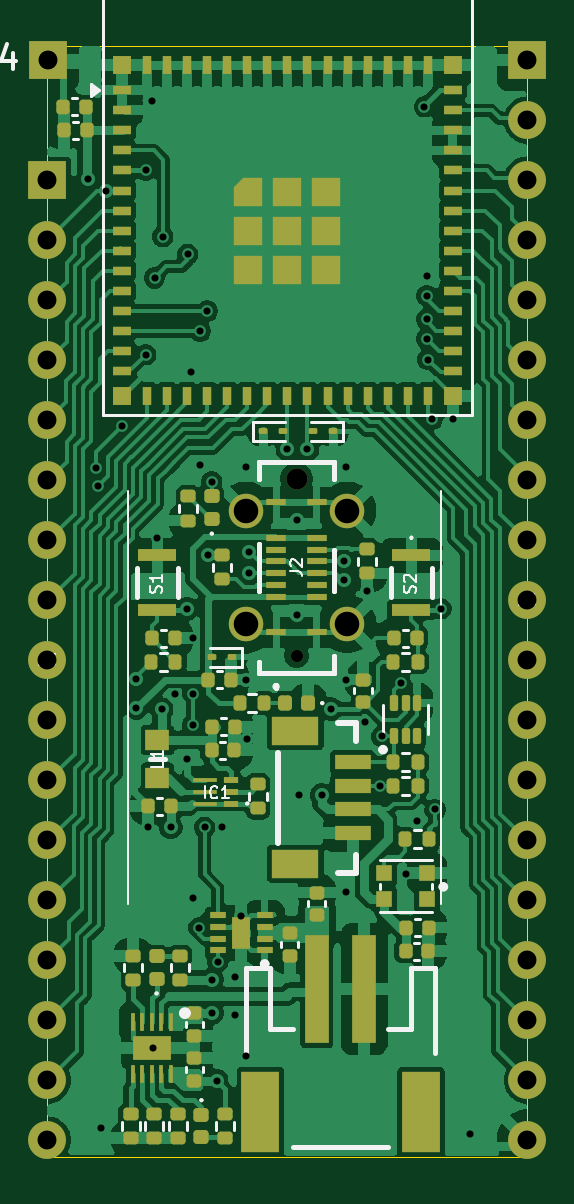
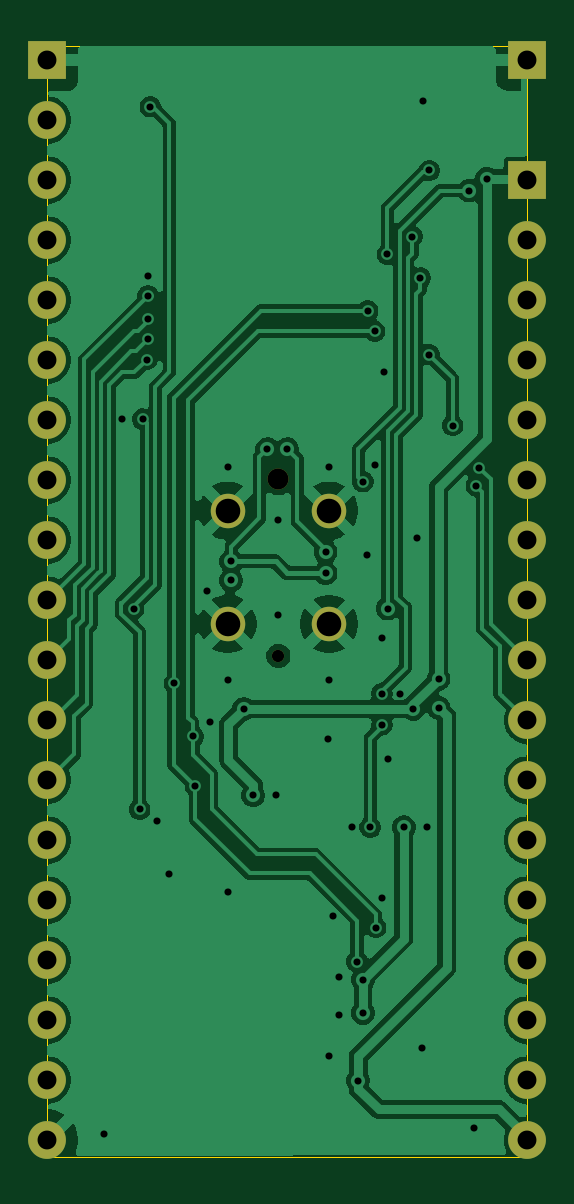
Circuit board: 11 layer files. Board 20.3 x 47.0 mm.
- bottom_copper: ESP32-S3-MINI-1_UU-B_Cu.gbr (81371 bytes)
- bottom_mask: ESP32-S3-MINI-1_UU-B_Mask.gbr (1805 bytes)
- paste: ESP32-S3-MINI-1_UU-B_Paste.gbr (501 bytes)
- bottom_silk: ESP32-S3-MINI-1_UU-B_Silkscreen.gbr (502 bytes)
- outline: ESP32-S3-MINI-1_UU-Edge_Cuts.gbr (735 bytes)
- top_copper: ESP32-S3-MINI-1_UU-F_Cu.gbr (181227 bytes)
- top_mask: ESP32-S3-MINI-1_UU-F_Mask.gbr (12300 bytes)
- paste: ESP32-S3-MINI-1_UU-F_Paste.gbr (11280 bytes)
- top_silk: ESP32-S3-MINI-1_UU-F_Silkscreen.gbr (18399 bytes)
- drill: ESP32-S3-MINI-1_UU-NPTH.drl (467 bytes)
- drill: ESP32-S3-MINI-1_UU-PTH.drl (2255 bytes)

=== bottom_copper: ESP32-S3-MINI-1_UU-B_Cu.gbr (81371 bytes, source omitted) ===
=== bottom_mask: ESP32-S3-MINI-1_UU-B_Mask.gbr ===
%TF.GenerationSoftware,KiCad,Pcbnew,9.0.7-9.0.7~ubuntu22.04.1*%
%TF.CreationDate,2026-02-08T22:50:42-07:00*%
%TF.ProjectId,ESP32-S3-MINI-1_UU,45535033-322d-4533-932d-4d494e492d31,rev?*%
%TF.SameCoordinates,Original*%
%TF.FileFunction,Soldermask,Bot*%
%TF.FilePolarity,Negative*%
%FSLAX46Y46*%
G04 Gerber Fmt 4.6, Leading zero omitted, Abs format (unit mm)*
G04 Created by KiCad (PCBNEW 9.0.7-9.0.7~ubuntu22.04.1) date 2026-02-08 22:50:42*
%MOMM*%
%LPD*%
G01*
G04 APERTURE LIST*
%ADD10R,1.600000X1.600000*%
%ADD11C,1.600000*%
%ADD12C,0.520000*%
%ADD13C,0.890000*%
%ADD14C,1.460000*%
G04 APERTURE END LIST*
D10*
%TO.C,J5*%
X189840000Y-74360000D03*
D11*
X189840000Y-76900000D03*
X189840000Y-79440000D03*
X189840000Y-81980000D03*
X189840000Y-84520000D03*
X189840000Y-87060000D03*
X189840000Y-89600000D03*
X189840000Y-92140000D03*
X189840000Y-94680000D03*
X189840000Y-97220000D03*
X189840000Y-99760000D03*
X189840000Y-102300000D03*
X189840000Y-104840000D03*
X189840000Y-107380000D03*
X189840000Y-109920000D03*
X189840000Y-112460000D03*
X189840000Y-115000000D03*
%TD*%
D10*
%TO.C,J6*%
X210160000Y-69280000D03*
D11*
X210160000Y-71820000D03*
X210160000Y-74360000D03*
X210160000Y-76900000D03*
X210160000Y-79440000D03*
X210160000Y-81980000D03*
X210160000Y-84520000D03*
X210160000Y-87060000D03*
X210160000Y-89600000D03*
X210160000Y-92140000D03*
X210160000Y-94680000D03*
X210160000Y-97220000D03*
X210160000Y-99760000D03*
X210160000Y-102300000D03*
X210160000Y-104840000D03*
X210160000Y-107380000D03*
X210160000Y-109920000D03*
X210160000Y-112460000D03*
X210160000Y-115000000D03*
%TD*%
D10*
%TO.C,J4*%
X189875000Y-69270000D03*
%TD*%
D12*
%TO.C,J2*%
X200385000Y-94500000D03*
D13*
X200385000Y-87000000D03*
D14*
X198235000Y-93150000D03*
X198235000Y-88350000D03*
X202535000Y-88350000D03*
X202535000Y-93150000D03*
%TD*%
M02*

=== paste: ESP32-S3-MINI-1_UU-B_Paste.gbr ===
%TF.GenerationSoftware,KiCad,Pcbnew,9.0.7-9.0.7~ubuntu22.04.1*%
%TF.CreationDate,2026-02-08T22:50:42-07:00*%
%TF.ProjectId,ESP32-S3-MINI-1_UU,45535033-322d-4533-932d-4d494e492d31,rev?*%
%TF.SameCoordinates,Original*%
%TF.FileFunction,Paste,Bot*%
%TF.FilePolarity,Positive*%
%FSLAX46Y46*%
G04 Gerber Fmt 4.6, Leading zero omitted, Abs format (unit mm)*
G04 Created by KiCad (PCBNEW 9.0.7-9.0.7~ubuntu22.04.1) date 2026-02-08 22:50:42*
%MOMM*%
%LPD*%
G01*
G04 APERTURE LIST*
G04 APERTURE END LIST*
M02*

=== bottom_silk: ESP32-S3-MINI-1_UU-B_Silkscreen.gbr ===
%TF.GenerationSoftware,KiCad,Pcbnew,9.0.7-9.0.7~ubuntu22.04.1*%
%TF.CreationDate,2026-02-08T22:50:42-07:00*%
%TF.ProjectId,ESP32-S3-MINI-1_UU,45535033-322d-4533-932d-4d494e492d31,rev?*%
%TF.SameCoordinates,Original*%
%TF.FileFunction,Legend,Bot*%
%TF.FilePolarity,Positive*%
%FSLAX46Y46*%
G04 Gerber Fmt 4.6, Leading zero omitted, Abs format (unit mm)*
G04 Created by KiCad (PCBNEW 9.0.7-9.0.7~ubuntu22.04.1) date 2026-02-08 22:50:42*
%MOMM*%
%LPD*%
G01*
G04 APERTURE LIST*
G04 APERTURE END LIST*
M02*

=== outline: ESP32-S3-MINI-1_UU-Edge_Cuts.gbr ===
%TF.GenerationSoftware,KiCad,Pcbnew,9.0.7-9.0.7~ubuntu22.04.1*%
%TF.CreationDate,2026-02-08T22:50:42-07:00*%
%TF.ProjectId,ESP32-S3-MINI-1_UU,45535033-322d-4533-932d-4d494e492d31,rev?*%
%TF.SameCoordinates,Original*%
%TF.FileFunction,Profile,NP*%
%FSLAX46Y46*%
G04 Gerber Fmt 4.6, Leading zero omitted, Abs format (unit mm)*
G04 Created by KiCad (PCBNEW 9.0.7-9.0.7~ubuntu22.04.1) date 2026-02-08 22:50:42*
%MOMM*%
%LPD*%
G01*
G04 APERTURE LIST*
%TA.AperFunction,Profile*%
%ADD10C,0.050000*%
%TD*%
G04 APERTURE END LIST*
D10*
X210160000Y-115700000D02*
X210160000Y-68700000D01*
X189840000Y-115700000D02*
X189840000Y-68700000D01*
X210160000Y-68700000D02*
X189840000Y-68700000D01*
X189840000Y-115700000D02*
X210160000Y-115700000D01*
M02*

=== top_copper: ESP32-S3-MINI-1_UU-F_Cu.gbr (181227 bytes, source omitted) ===
=== top_mask: ESP32-S3-MINI-1_UU-F_Mask.gbr (12300 bytes, source omitted) ===
=== paste: ESP32-S3-MINI-1_UU-F_Paste.gbr (11280 bytes, source omitted) ===
=== top_silk: ESP32-S3-MINI-1_UU-F_Silkscreen.gbr (18399 bytes, source omitted) ===
=== drill: ESP32-S3-MINI-1_UU-NPTH.drl ===
M48
; DRILL file {KiCad 9.0.7-9.0.7~ubuntu22.04.1} date 2026-02-08T22:50:38-0700
; FORMAT={-:-/ absolute / metric / decimal}
; #@! TF.CreationDate,2026-02-08T22:50:38-07:00
; #@! TF.GenerationSoftware,Kicad,Pcbnew,9.0.7-9.0.7~ubuntu22.04.1
; #@! TF.FileFunction,NonPlated,1,2,NPTH
FMAT,2
METRIC
; #@! TA.AperFunction,NonPlated,NPTH,ComponentDrill
T1C0.520
; #@! TA.AperFunction,NonPlated,NPTH,ComponentDrill
T2C0.890
%
G90
G05
T1
X200.385Y-94.5
T2
X200.385Y-87.0
M30

=== drill: ESP32-S3-MINI-1_UU-PTH.drl ===
M48
; DRILL file {KiCad 9.0.7-9.0.7~ubuntu22.04.1} date 2026-02-08T22:50:38-0700
; FORMAT={-:-/ absolute / metric / decimal}
; #@! TF.CreationDate,2026-02-08T22:50:38-07:00
; #@! TF.GenerationSoftware,Kicad,Pcbnew,9.0.7-9.0.7~ubuntu22.04.1
; #@! TF.FileFunction,Plated,1,2,PTH
FMAT,2
METRIC
; #@! TA.AperFunction,Plated,PTH,ViaDrill
T1C0.300
; #@! TA.AperFunction,Plated,PTH,ComponentDrill
T2C0.800
; #@! TA.AperFunction,Plated,PTH,ComponentDrill
T3C1.040
%
G90
G05
T1
X191.549Y-74.3
X191.876Y-86.545
X192.0Y-87.3
X192.1Y-114.5
X192.3Y-74.8
X193.0Y-84.75
X193.6Y-95.475
X193.6Y-96.7
X194.0Y-73.95
X194.0Y-81.75
X194.1Y-101.75
X194.25Y-71.0
X194.3Y-111.1
X194.374Y-78.5
X194.5Y-89.5
X194.675Y-96.75
X194.725Y-76.75
X195.067Y-101.75
X195.25Y-96.1
X195.75Y-92.5
X195.75Y-98.85
X195.775Y-77.5
X195.9Y-82.5
X196.0Y-93.75
X196.0Y-96.1
X196.0Y-97.412
X196.0Y-104.75
X196.26Y-106.002
X196.3Y-80.75
X196.3Y-86.4
X196.5Y-101.75
X196.6Y-79.9
X196.635Y-90.24
X196.8Y-87.126
X196.8Y-108.2
X196.8Y-109.62
X197.0Y-112.48
X197.053Y-107.441
X197.25Y-101.75
X197.8Y-108.1
X197.8Y-109.7
X198.05Y-105.521
X198.25Y-86.5
X198.25Y-95.5
X198.25Y-111.45
X198.29Y-98.0
X198.385Y-90.1
X198.385Y-91.0
X200.0Y-85.75
X200.385Y-88.75
X200.385Y-92.75
X200.5Y-100.4
X200.85Y-85.75
X201.45Y-100.4
X201.85Y-96.75
X202.385Y-90.5
X202.385Y-91.3
X202.5Y-86.5
X202.5Y-95.5
X202.5Y-104.5
X203.293Y-97.307
X203.385Y-91.75
X203.9Y-100.0
X203.986Y-97.912
X204.788Y-95.663
X205.0Y-103.75
X205.5Y-101.5
X205.8Y-71.25
X205.9Y-78.4
X205.9Y-79.25
X205.9Y-80.25
X205.9Y-81.082
X205.947Y-81.955
X206.125Y-84.475
X206.25Y-101.0
X206.5Y-92.5
X207.0Y-84.475
X207.75Y-114.75
T2
X189.84Y-74.36
X189.84Y-76.9
X189.84Y-79.44
X189.84Y-81.98
X189.84Y-84.52
X189.84Y-87.06
X189.84Y-89.6
X189.84Y-92.14
X189.84Y-94.68
X189.84Y-97.22
X189.84Y-99.76
X189.84Y-102.3
X189.84Y-104.84
X189.84Y-107.38
X189.84Y-109.92
X189.84Y-112.46
X189.84Y-115.0
X189.875Y-69.27
X210.16Y-69.28
X210.16Y-71.82
X210.16Y-74.36
X210.16Y-76.9
X210.16Y-79.44
X210.16Y-81.98
X210.16Y-84.52
X210.16Y-87.06
X210.16Y-89.6
X210.16Y-92.14
X210.16Y-94.68
X210.16Y-97.22
X210.16Y-99.76
X210.16Y-102.3
X210.16Y-104.84
X210.16Y-107.38
X210.16Y-109.92
X210.16Y-112.46
X210.16Y-115.0
T3
X198.235Y-88.35
X198.235Y-93.15
X202.535Y-88.35
X202.535Y-93.15
M30

